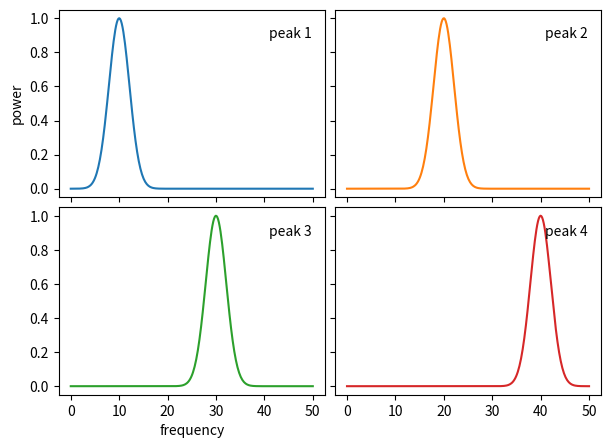

Generate this figure with matplotlib:
# AxesGrid / Grid of plots with label_mode "L" to compare four spectra with shared axes.
import numpy as np
import matplotlib.pyplot as plt
from mpl_toolkits.axes_grid1 import Grid

fig = plt.figure(figsize=(7, 5))
grid = Grid(fig, 111, nrows_ncols=(2, 2), axes_pad=0.1, label_mode="L", share_all=True)
f = np.linspace(0, 50, 300)
for k, ax in enumerate(grid):
    ax.plot(f, np.exp(-((f - 10 * (k + 1)) / 3) ** 2), color=f"C{k}")
    ax.text(0.95, 0.85, f"peak {k + 1}", transform=ax.transAxes, ha="right")
grid[2].set_xlabel("frequency")
grid[0].set_ylabel("power")
fig.savefig("grid.png")
print(len(grid))
